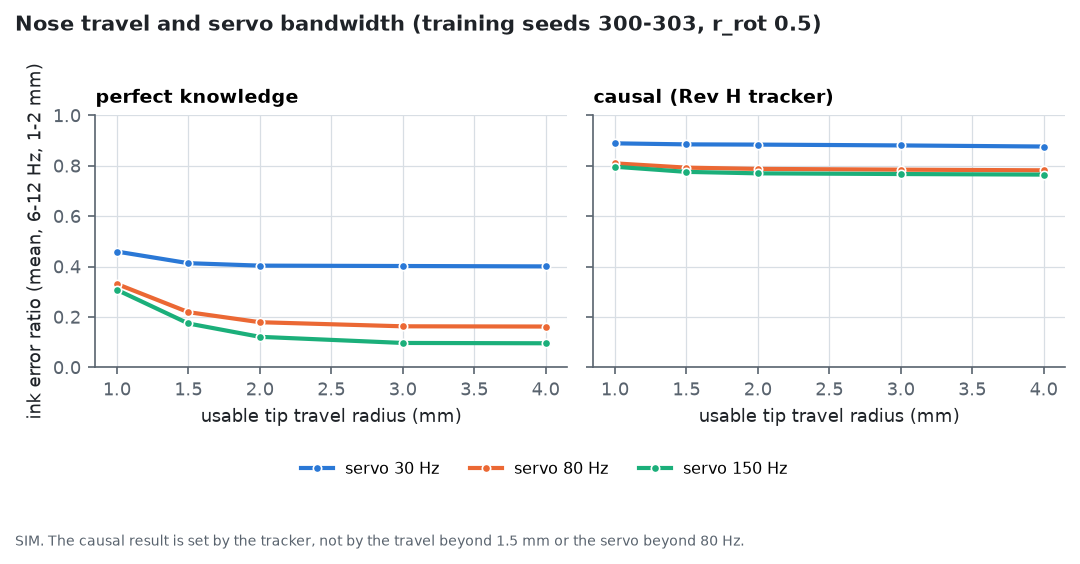

Values plotted in this chart, from the file beside it:
panel, series, usable tip travel radius (mm), ink error ratio (mean, 6-12 Hz, 1-2 mm)
perfect knowledge, servo 30 Hz, 1, 0.4594
perfect knowledge, servo 30 Hz, 1.5, 0.4132
perfect knowledge, servo 30 Hz, 2, 0.4035
perfect knowledge, servo 30 Hz, 3, 0.402
perfect knowledge, servo 30 Hz, 4, 0.4005
perfect knowledge, servo 80 Hz, 1, 0.3306
perfect knowledge, servo 80 Hz, 1.5, 0.2188
perfect knowledge, servo 80 Hz, 2, 0.179
perfect knowledge, servo 80 Hz, 3, 0.1627
perfect knowledge, servo 80 Hz, 4, 0.1618
perfect knowledge, servo 150 Hz, 1, 0.3074
perfect knowledge, servo 150 Hz, 1.5, 0.1739
perfect knowledge, servo 150 Hz, 2, 0.121
perfect knowledge, servo 150 Hz, 3, 0.09664
perfect knowledge, servo 150 Hz, 4, 0.09536
causal (Rev H tracker), servo 30 Hz, 1, 0.8889
causal (Rev H tracker), servo 30 Hz, 1.5, 0.8848
causal (Rev H tracker), servo 30 Hz, 2, 0.8839
causal (Rev H tracker), servo 30 Hz, 3, 0.8806
causal (Rev H tracker), servo 30 Hz, 4, 0.8763
causal (Rev H tracker), servo 80 Hz, 1, 0.8094
causal (Rev H tracker), servo 80 Hz, 1.5, 0.7925
causal (Rev H tracker), servo 80 Hz, 2, 0.7875
causal (Rev H tracker), servo 80 Hz, 3, 0.7845
causal (Rev H tracker), servo 80 Hz, 4, 0.7819
causal (Rev H tracker), servo 150 Hz, 1, 0.7961
causal (Rev H tracker), servo 150 Hz, 1.5, 0.7756
causal (Rev H tracker), servo 150 Hz, 2, 0.7698
causal (Rev H tracker), servo 150 Hz, 3, 0.7671
causal (Rev H tracker), servo 150 Hz, 4, 0.7648
